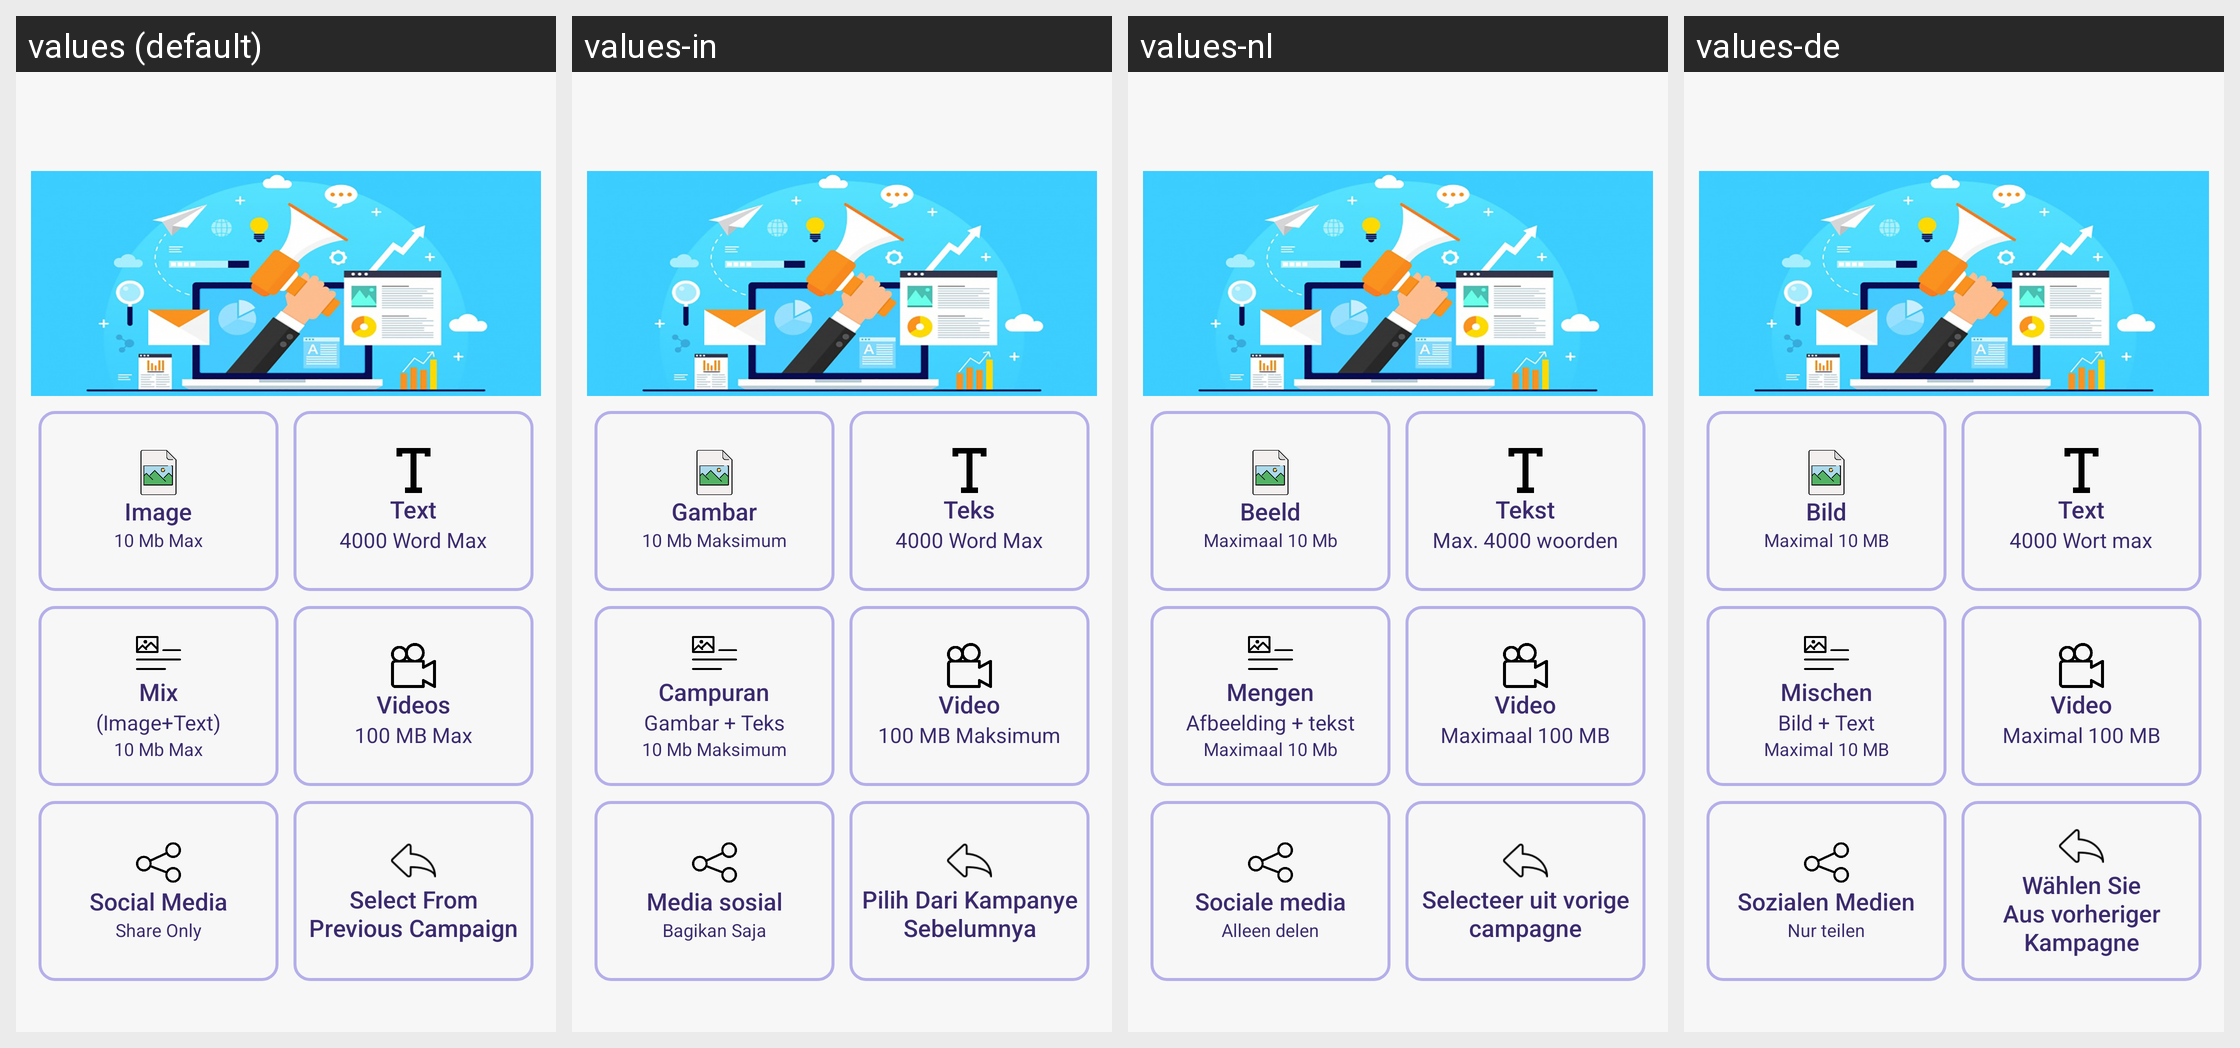

The Android screen above is rendered under several locales of the same app. Produce the string resources it draws, with the default and per-locale values.
Android screen res/layout/activity_compaign_mode.xml rendered under 4 locales, left to right: values (default), values-in, values-nl, values-de. Device: Nexus 5 (rendered at 1080×1920; each locale shown at half size, 540×960, under a caption strip naming it); theme AppTheme.
Other locales in the repository, not shown: values-ca, values-es, values-fr, values-it, values-ru, values-uk.
Strings drawn on this screen, with the default value and each locale's value (text and hints the layout hard-codes, and strings that could not be matched under every locale, appear in the picture but are not listed):

image
  values: Image
  values-in: Gambar
  values-nl: Beeld
  values-de: Bild

Max_size
  values: 10 Mb Max
  values-in: 10 Mb Maksimum
  values-nl: Maximaal 10 Mb
  values-de: Maximal 10 MB

text
  values: Text
  values-in: Teks
  values-nl: Tekst
  values-de: Text

max_size_word
  values: 4000 Word Max
  values-in: 4000 Word Max
  values-nl: Max. 4000 woorden
  values-de: 4000 Wort max

mix
  values: Mix
  values-in: Campuran
  values-nl: Mengen
  values-de: Mischen

miximageplustext
  values: (Image+Text)
  values-in: Gambar + Teks
  values-nl: Afbeelding + tekst
  values-de: Bild + Text

Video
  values: Videos
  values-in: Video
  values-nl: Video
  values-de: Video

video_size
  values: 100 MB Max
  values-in: 100 MB Maksimum
  values-nl: Maximaal 100 MB
  values-de: Maximal 100 MB

Social_Media_Link_Share_Only
  values: Social Media
  values-in: Media sosial
  values-nl: Sociale media
  values-de: Sozialen Medien

share_only
  values: Share Only
  values-in: Bagikan Saja
  values-nl: Alleen delen
  values-de: Nur teilen

Select_From
  values: Select From Previous Campaign
  values-in: Pilih Dari Kampanye Sebelumnya
  values-nl: Selecteer uit vorige campagne
  values-de: Wählen Sie Aus vorheriger Kampagne
